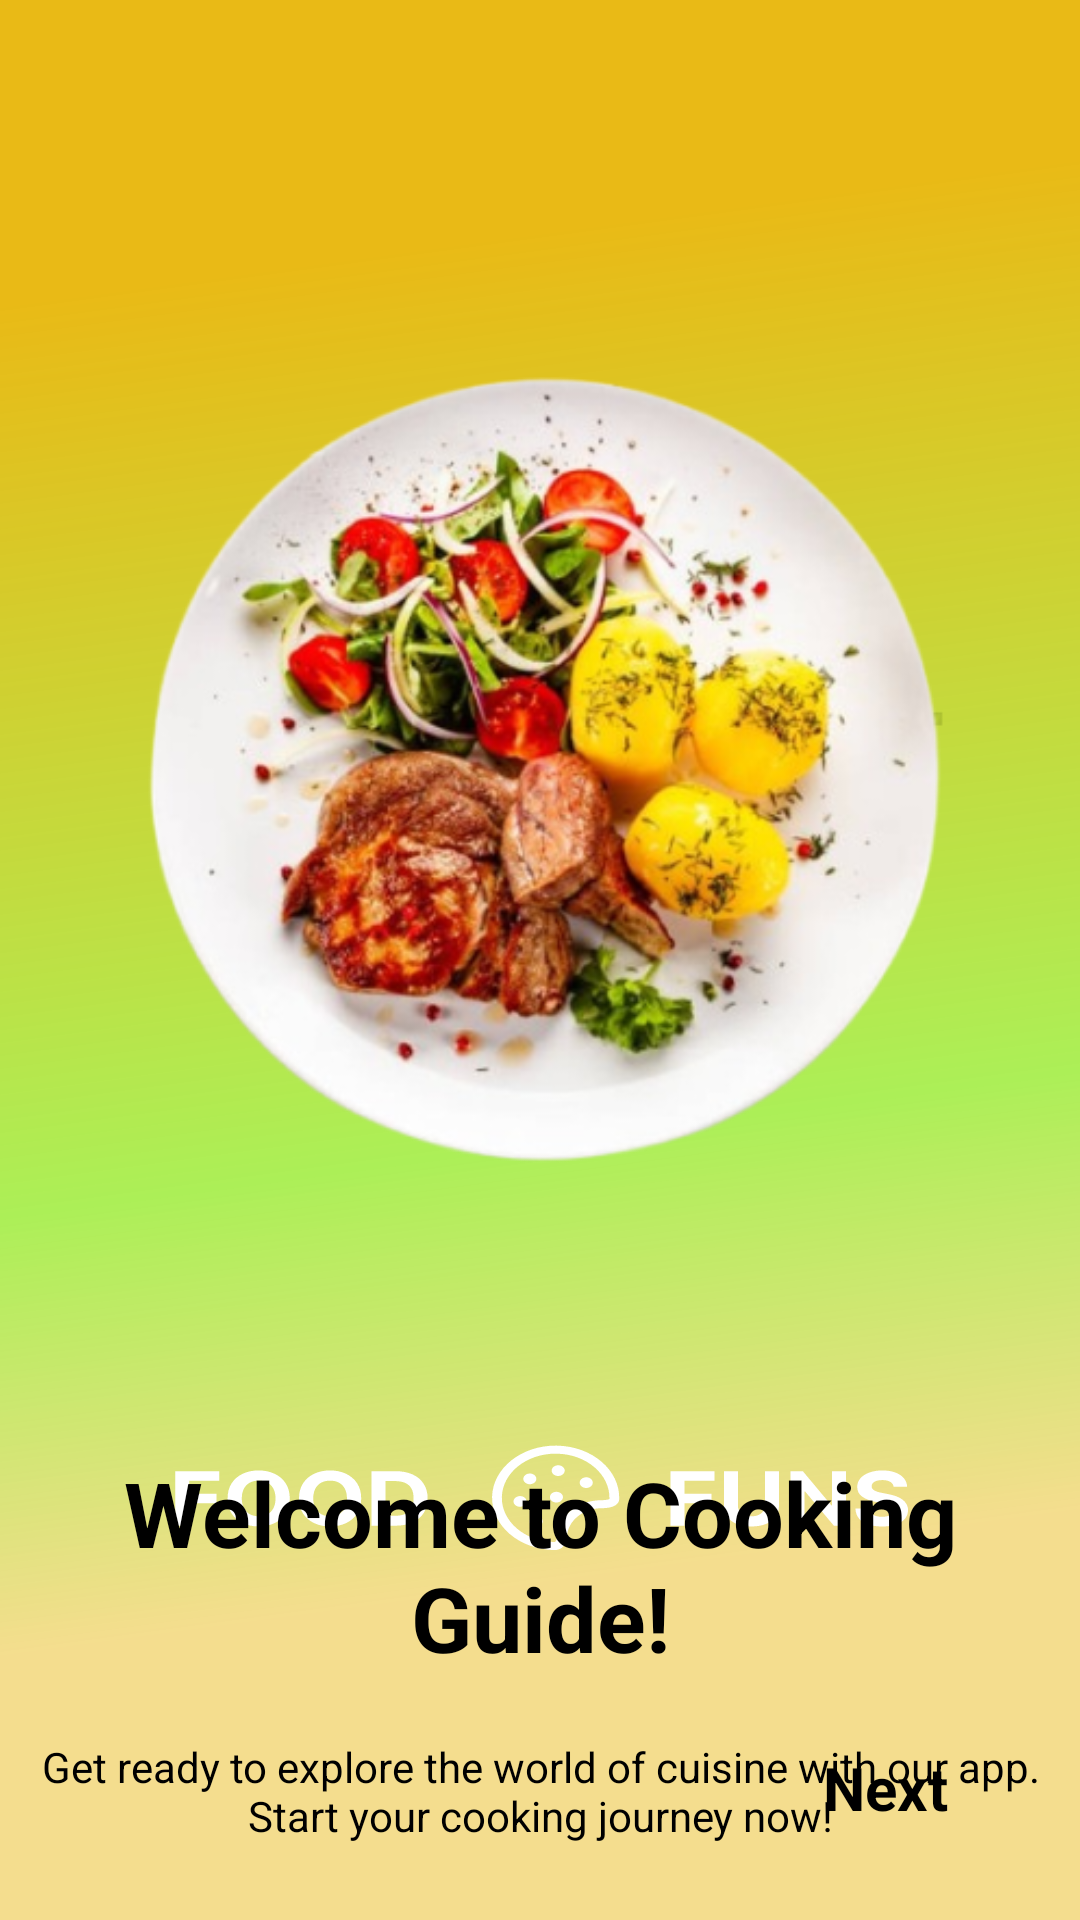

Android layout source for this screen:
<!-- AndroidManifest.xml: application theme SplashScreenStyle -->
<!-- res/layout/fragment_first_screen.xml -->
<?xml version="1.0" encoding="utf-8"?>
<androidx.constraintlayout.widget.ConstraintLayout xmlns:android="http://schemas.android.com/apk/res/android"
    xmlns:app="http://schemas.android.com/apk/res-auto"
    xmlns:tools="http://schemas.android.com/tools"
    android:layout_width="match_parent"
    android:layout_height="match_parent"
    tools:context=".ui.onboarding.screens.FirstScreen">


    <ImageView
        android:id="@+id/imageView"
        android:layout_width="0dp"
        android:layout_height="wrap_content"
        android:layout_marginStart="30dp"
        android:layout_marginTop="30dp"
        android:layout_marginEnd="30dp"
        android:src="@drawable/on1"
        app:layout_constraintEnd_toEndOf="parent"
        app:layout_constraintStart_toStartOf="parent"
        app:layout_constraintTop_toTopOf="parent" />

    <TextView
        android:id="@+id/textView"
        android:layout_width="wrap_content"
        android:layout_height="wrap_content"
        android:text="Welcome to Cooking Guide!"
        android:textSize="30sp"
        android:textColor="@color/black"
        android:maxLines="2"
        android:ellipsize="end"
        android:textAlignment="center"
        android:textStyle="bold"
        app:layout_constraintEnd_toEndOf="@+id/imageView"
        app:layout_constraintStart_toStartOf="@+id/imageView"
        app:layout_constraintTop_toBottomOf="@+id/imageView" />

    <TextView
        android:id="@+id/textView2"
        android:layout_width="wrap_content"
        android:layout_height="wrap_content"
        android:layout_marginTop="20dp"
        android:text="Get ready to explore the world of cuisine with our app. Start your cooking journey now!"
        android:textAlignment="center"
        android:textColor="@color/black"
        app:layout_constraintEnd_toEndOf="@+id/imageView"
        app:layout_constraintStart_toStartOf="@+id/imageView"
        app:layout_constraintTop_toBottomOf="@+id/textView" />

    <Button
        android:id="@+id/nextButton"
        style="@style/Widget.Material3.Button.ElevatedButton"
        android:layout_width="wrap_content"
        android:layout_height="wrap_content"
        android:layout_marginEnd="20dp"
        android:layout_marginBottom="20dp"
        android:text="Next"
        android:textSize="20dp"
        android:textStyle="bold"
        android:textColor="@color/black"

        app:layout_constraintBottom_toBottomOf="parent"
        app:layout_constraintEnd_toEndOf="parent" />
</androidx.constraintlayout.widget.ConstraintLayout>
<!-- resources referenced by this layout -->
<resources>
  <color name="black">#000000</color>
  <!-- drawable on1: png bitmap (drawable, 213553 bytes) -->
  <style name="SplashScreenStyle" parent="Theme.MaterialComponents.DayNight.NoActionBar">
          <item name="android:windowBackground">@drawable/okok</item>
          <item name="android:windowTranslucentStatus">true</item>
          <item name="android:windowTranslucentNavigation">true</item>
      </style>
  <!-- drawable okok: vector/xml drawable (drawable, 8279 chars, omitted) -->
</resources>
